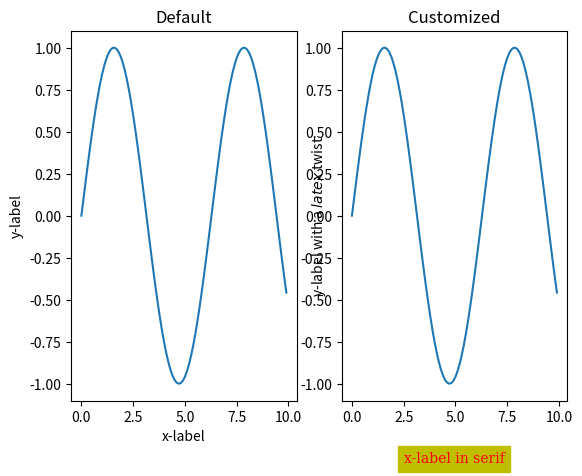

The script that saved this image: (Note: this script raises an exception after producing the figure.)
"""
AXIS LABELS

A lot of what you can do with labels is also covered in the bit about text as 
the options are largely similar. Possibly most interesting is the ability to 
change the position relative to the axis. 

http://matplotlib.org/api/axes_api.html#matplotlib.axes.Axes.set_xlabel

RCPARAMS:
'axes.labelcolor'   k       
'axes.labelsize'    medium  # medium is a relative size

"""

import numpy
import matplotlib 
import matplotlib.pyplot as plt

# make some data 
x = numpy.arange(0,10,0.1) # start, stop, step
y = numpy.sin(x)

# make the figure object, the axes, and plot something
fig = plt.figure()
ax = [0] * 2
for i in range(2):
    ax[i] = fig.add_subplot(1,2,i+1)
    ax[i].plot(x,y)

# set titles
ax[0].set_title("Default")
ax[1].set_title("Customized")

ax[0].set_xlabel("x-label")
ax[0].set_ylabel("y-label")

# http://matplotlib.org/api/font_manager_api.html#matplotlib.font_manager.FontProperties
fp = matplotlib.font_manager.FontProperties(family = "serif")

# labelpad is the distance between the axis and the label
# note that latex is a smaller font
ax[1].set_xlabel("x-label in serif",    # string
    labelpad = 20,                      # move it away from the axis
    fontproperties = fp,                # give font properties object
    backgroundcolor = "y",              # background xolor
    color = "r"                         # text color - to hurt your eyes
)
ax[1].set_ylabel(r"y-label with a $latex$ twist", labelpad = -20)

plt.show()

plt.savefig("../figures/032_axis_labels")